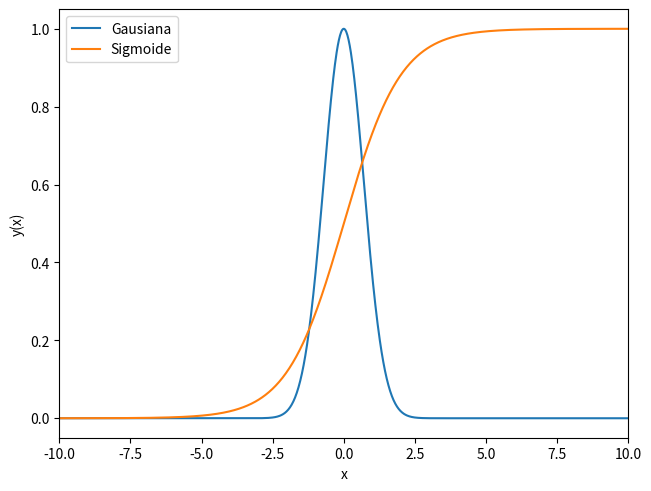

Write the Python code that produced this figure.
import numpy as np
import matplotlib.pyplot as plt

print("Hello, world!")

def normal(x):
  "Distribución gaussiana (no normalizada)"
  return np.exp(-np.square(x))

def sigmoid(x):
  "Función sigmoide simple"
  return 1./(1. + np.exp(-x))

X = np.linspace(-10, 10, 1000)
Y1 = normal(X)
Y2 = sigmoid(X)

fig, ax = plt.subplots(layout="constrained")

ax.plot(X, Y1, label="Gausiana")
ax.plot(X, Y2, label="Sigmoide")

ax.set_xlabel("x")
ax.set_ylabel("y(x)")

ax.set_xlim(X[0], X[-1])

ax.legend(loc="best")
